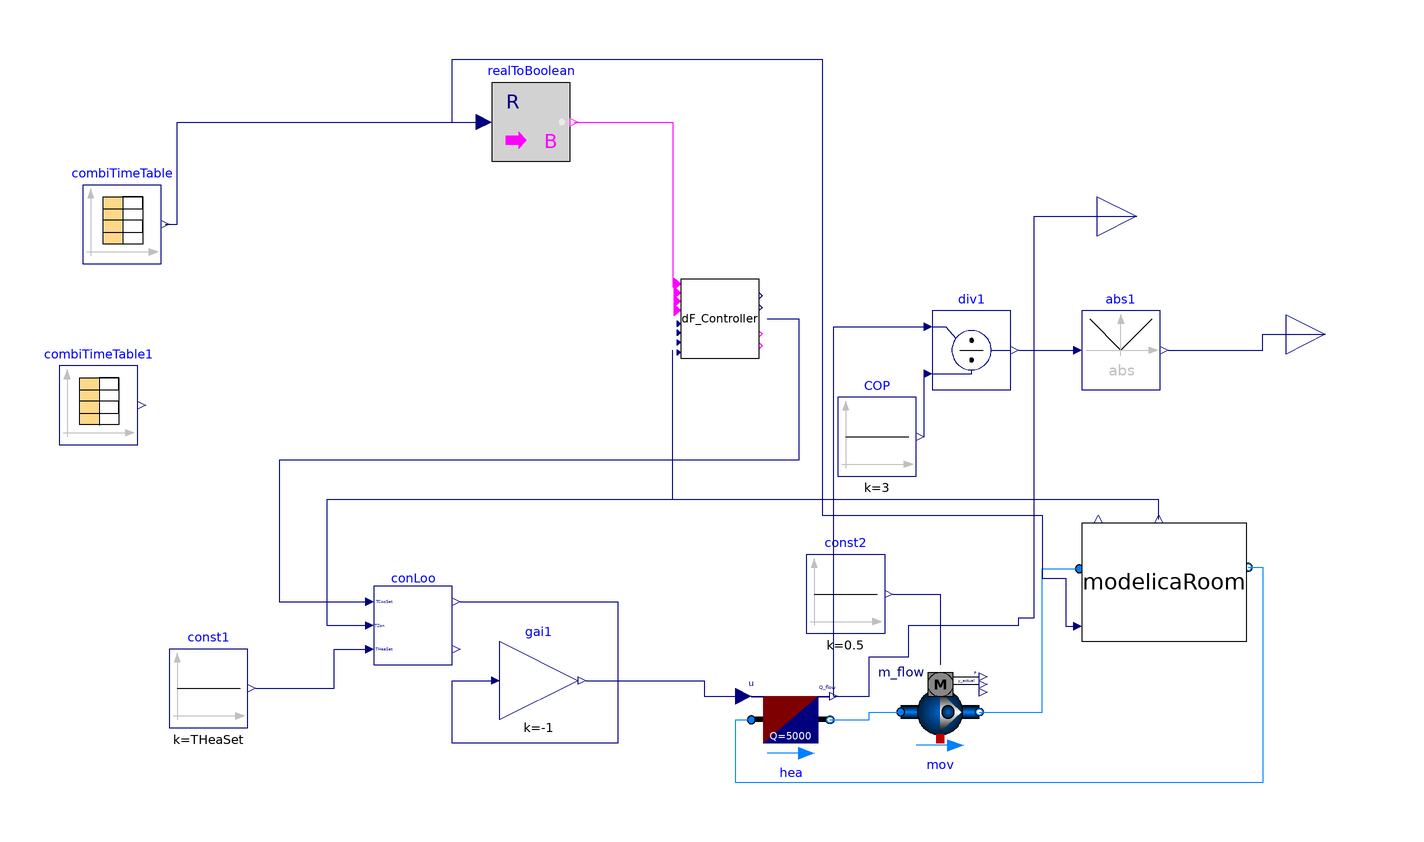

This picture is the connection diagram that the Modelica source below describes through its graphical annotations.

model demand_flexibility_ratchet_2
    extends Modelica.Icons.Example;

replaceable package MediumAir = Buildings.Media.Air;
          parameter Real TCooSet(unit="K")=273.15+21
    "Zone cooling temperature setpoint";
        parameter Real THeaSet(unit="K")=273.15+18
    "Zone heating temperature setpoint";
  Controls.DF_Controller_ratchet_cooling dF_Controller(
    TZonSetNominal(displayUnit="degC") = TCooSet,
    TMaxSet(displayUnit="degC") = 300.15,
    TRatThreshold=0.2,
    TRat=0.5,
    TReb=0.3) annotation (Placement(transformation(extent={{10,8},{30,28}})));
  Modelica.Blocks.Sources.CombiTimeTable combiTimeTable(
    table=[0,0,0; 10800,0,0; 21600,0.0,0; 27000,0.0,0; 32400,0,0; 43200,0,0;
        54000,1,0.0; 64800,0,0.0; 75600,0,0.0; 86400,0,0.0],
    smoothness=Modelica.Blocks.Types.Smoothness.ConstantSegments,
    extrapolation=Modelica.Blocks.Types.Extrapolation.Periodic)
    annotation (Placement(transformation(extent={{-142,32},{-122,52}})));
  Modelica.Blocks.Math.RealToBoolean realToBoolean
    annotation (Placement(transformation(extent={{-38,58},{-18,78}})));
  ThermalZones.ModelicaRoom modelicaRoom
    annotation (Placement(transformation(extent={{112,-64},{154,-34}})));
  Buildings.Fluid.HeatExchangers.HeaterCooler_u
                   hea(
    redeclare package Medium = MediumAir,
    m_flow_nominal=0.5,
    dp_nominal=1,
    T_start=289.15,
    energyDynamics=Modelica.Fluid.Types.Dynamics.FixedInitial,
    Q_flow_nominal=5000)       "Cooler"
    annotation (Placement(transformation(extent={{28,-94},{48,-74}})));
  Buildings.Controls.OBC.ASHRAE.G36.ThermalZones.ControlLoops conLoo(
    kCooCon=0.3,
    TiCooCon=300,
    kHeaCon=0.3,
    TiHeaCon=300)
    annotation (Placement(transformation(extent={{-68,-70},{-48,-50}})));
  Buildings.Controls.OBC.CDL.Reals.Sources.Constant COP(final k=3)
    "coefficient of performance"
    annotation (Placement(transformation(extent={{50,-22},{70,-2}})));
  Buildings.Controls.OBC.CDL.Reals.Sources.Constant const1(final k=THeaSet)
    "Ratchet Amount"
    annotation (Placement(transformation(extent={{-120,-86},{-100,-66}})));
  Buildings.Fluid.Movers.FlowControlled_m_flow mov(
    redeclare package Medium = MediumAir,
    addPowerToMedium=false,
    m_flow_nominal=0.5)
    annotation (Placement(transformation(extent={{66,-92},{86,-72}})));
  Buildings.Controls.OBC.CDL.Reals.Sources.Constant const2(final k=0.5)
    "Ratchet Amount"
    annotation (Placement(transformation(extent={{42,-62},{62,-42}})));
  Modelica.Blocks.Interfaces.RealOutput ThermalLoad
    annotation (Placement(transformation(extent={{116,34},{136,54}})));
  Modelica.Blocks.Interfaces.RealOutput ElectricPower
    annotation (Placement(transformation(extent={{164,4},{184,24}})));
  Buildings.Controls.OBC.CDL.Reals.Abs abs1
    annotation (Placement(transformation(extent={{112,0},{132,20}})));
  Modelica.Blocks.Sources.CombiTimeTable combiTimeTable1(
    table=[0,0,0; 10800,0,0; 21600,0.0,0; 27000,0.0,0; 32400,0,0; 43200,0,0;
        54000,1,0.0; 64800,0,0.0; 75600,0,0.0; 86400,0,0.0],
    smoothness=Modelica.Blocks.Types.Smoothness.ConstantSegments,
    extrapolation=Modelica.Blocks.Types.Extrapolation.Periodic)
    annotation (Placement(transformation(extent={{-148,-14},{-128,6}})));
protected
  Buildings.Controls.OBC.CDL.Reals.MultiplyByParameter gai1(final k=-1)
    "50% of setpoint"
    annotation (Placement(transformation(extent={{-36,-84},{-16,-64}})));
protected
  Buildings.Controls.OBC.CDL.Reals.Divide              div1
    "50% of setpoint"
    annotation (Placement(transformation(extent={{74,0},{94,20}})));
equation
  connect(combiTimeTable.y[1], realToBoolean.u)
    annotation (Line(points={{-121,42},{-118,42},{-118,68},{-40,68}},
                                                 color={0,0,127}));
  connect(realToBoolean.y, dF_Controller.loadShed)
    annotation (Line(points={{-17,68},{8,68},{8,26}}, color={255,0,255}));
  connect(modelicaRoom.TZon, dF_Controller.TZon) annotation (Line(points={{
          131.6,-33},{131.6,-28},{8,-28},{8,10}}, color={0,0,127}));
  connect(modelicaRoom.port_b2, hea.port_a) annotation (Line(points={{154.4,
          -45.2},{158,-45.2},{158,-100},{24,-100},{24,-84},{28,-84}}, color={0,
          127,255}));
  connect(const1.y, conLoo.THeaSet) annotation (Line(points={{-98,-76},{-78,-76},
          {-78,-66},{-70,-66}}, color={0,0,127}));
  connect(modelicaRoom.TZon, conLoo.TZon) annotation (Line(points={{131.6,-33},
          {131.6,-28},{-80,-28},{-80,-60},{-70,-60}}, color={0,0,127}));
  connect(conLoo.yCoo, gai1.u) annotation (Line(points={{-46,-54},{-6,-54},{-6,
          -90},{-48,-90},{-48,-74},{-38,-74}}, color={0,0,127}));
  connect(gai1.y, hea.u) annotation (Line(points={{-14,-74},{16,-74},{16,-78},{
          26,-78}}, color={0,0,127}));
  connect(hea.port_b, mov.port_a)
    annotation (Line(points={{48,-84},{58,-84},{58,-82},{66,-82}},
                                                 color={0,127,255}));
  connect(mov.port_b, modelicaRoom.port_a2) annotation (Line(points={{86,-82},{
          102,-82},{102,-45.6},{111.4,-45.6}}, color={0,127,255}));
  connect(const2.y, mov.m_flow_in)
    annotation (Line(points={{64,-52},{76,-52},{76,-70}}, color={0,0,127}));
  connect(dF_Controller.TZonSet, conLoo.TCooSet) annotation (Line(points={{32,
          18},{40,18},{40,-18},{-92,-18},{-92,-54},{-70,-54}}, color={0,0,127}));
  connect(hea.Q_flow,ThermalLoad)  annotation (Line(points={{49,-78},{58,-78},{
          58,-68},{68,-68},{68,-60},{96,-60},{96,-58},{100,-58},{100,44},{126,
          44}}, color={0,0,127}));
  connect(COP.y, div1.u2)
    annotation (Line(points={{72,-12},{72,4}}, color={0,0,127}));
  connect(hea.Q_flow, div1.u1)
    annotation (Line(points={{49,-78},{49,16},{72,16}}, color={0,0,127}));
  connect(div1.y, abs1.u)
    annotation (Line(points={{96,10},{110,10}}, color={0,0,127}));
  connect(abs1.y, ElectricPower) annotation (Line(points={{134,10},{158,10},{
          158,14},{174,14}}, color={0,0,127}));
  connect(combiTimeTable.y[2], modelicaRoom.CustomHeatFlow) annotation (Line(
        points={{-121,42},{-118,42},{-118,68},{-48,68},{-48,84},{46,84},{46,-32},
          {102,-32},{102,-48},{108,-48},{108,-60.2},{111,-60.2}}, color={0,0,
          127}));
  annotation (Icon(coordinateSystem(preserveAspectRatio=false)), Diagram(
        coordinateSystem(preserveAspectRatio=false)),
    experiment(
      StopTime=86400,
      Interval=60,
      __Dymola_Algorithm="Dassl"));
end demand_flexibility_ratchet_2;